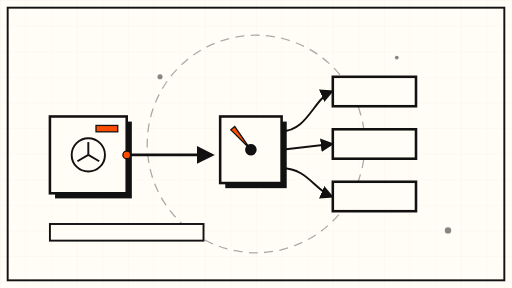
t = 0.00 s
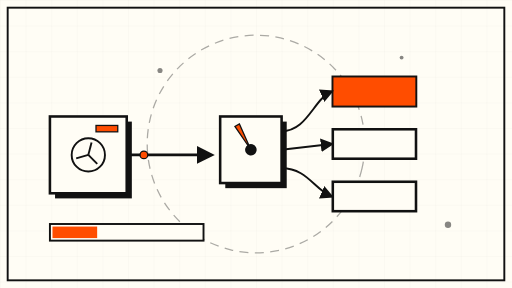
t = 1.63 s
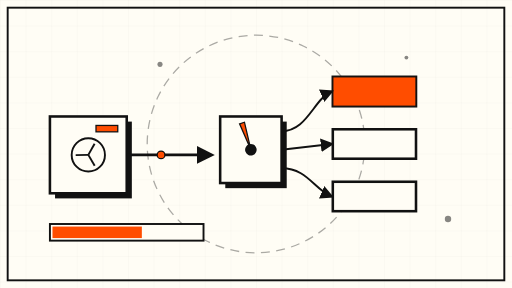
t = 3.25 s
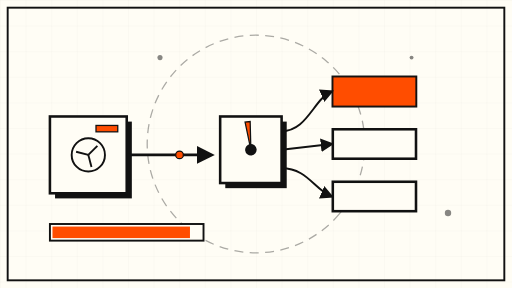
t = 5.00 s
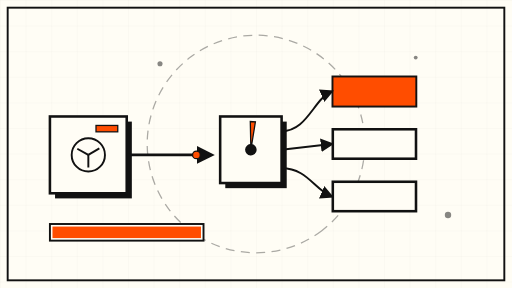
t = 6.60 s
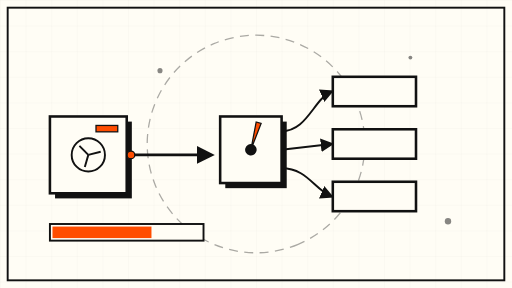
t = 8.40 s

The animated SVG that drew these frames (rendered in a browser with its animation timeline set to each time). Animation: 11 SMIL elements (animate=7,animateMotion=1,animateTransform=3); frames cover the first 8.40 s, repeats indefinitely.

<svg xmlns="http://www.w3.org/2000/svg" viewBox="0 0 800 450" role="img" aria-label="Animated pointer head: a local decision machine sweeping an orange pointer across three option slots and scoring confidence">
  <defs>
    <pattern id="grid-sd2b" width="40" height="40" patternUnits="userSpaceOnUse">
      <path d="M40 0H0V40" fill="none" stroke="#111111" stroke-width="0.5" opacity="0.12"/>
    </pattern>
    <marker id="arrow-sd2b" viewBox="0 0 10 10" refX="8" refY="5" markerWidth="7" markerHeight="7" orient="auto-start-reverse">
      <path d="M0 0L10 5L0 10z" fill="#111111"/>
    </marker>
  </defs>

  <!-- paper sheet -->
  <rect x="0" y="0" width="800" height="450" fill="#FFFDF5"/>
  <rect x="0" y="0" width="800" height="450" fill="url(#grid-sd2b)"/>
  <rect x="12" y="12" width="776" height="426" fill="none" stroke="#111111" stroke-width="3"/>

  <!-- slow rotating dashed orbit ring (45s) -->
  <g opacity="0.35">
    <circle cx="400" cy="225" r="170" fill="none" stroke="#111111" stroke-width="2" stroke-dasharray="14 10">
      <animateTransform attributeName="transform" type="rotate" from="0 400 225" to="360 400 225" dur="45s" repeatCount="indefinite"/>
    </circle>
  </g>

  <!-- local compute box (hard offset shadow) -->
  <rect x="86" y="190" width="120" height="120" fill="#111111"/>
  <rect x="78" y="182" width="120" height="120" fill="#FFFDF5" stroke="#111111" stroke-width="4"/>
  <!-- spinning fan inside (40s, slow) -->
  <g stroke="#111111" stroke-width="3" fill="none">
    <circle cx="138" cy="242" r="26"/>
    <g>
      <line x1="138" y1="242" x2="138" y2="222"/>
      <line x1="138" y1="242" x2="155" y2="252"/>
      <line x1="138" y1="242" x2="121" y2="252"/>
      <animateTransform attributeName="transform" type="rotate" from="0 138 242" to="360 138 242" dur="40s" repeatCount="indefinite"/>
    </g>
  </g>
  <rect x="150" y="196" width="34" height="10" fill="#FF4D00" stroke="#111111" stroke-width="2"/>

  <!-- state cable to the decision hub -->
  <line x1="198" y1="242" x2="330" y2="242" stroke="#111111" stroke-width="4" marker-end="url(#arrow-sd2b)"/>
  <circle r="6" fill="#FF4D00" stroke="#111111" stroke-width="2">
    <animateMotion dur="8s" repeatCount="indefinite" path="M198 242 L330 242"/>
  </circle>

  <!-- decision hub -->
  <rect x="352" y="190" width="96" height="104" fill="#111111"/>
  <rect x="344" y="182" width="96" height="104" fill="#FFFDF5" stroke="#111111" stroke-width="4"/>
  <!-- sweeping pointer needle (slow, 24s full sweep cycle) -->
  <g>
    <polygon points="392,234 388,190 396,190" fill="#FF4D00" stroke="#111111" stroke-width="2"/>
    <circle cx="392" cy="234" r="9" fill="#111111"/>
    <animateTransform attributeName="transform" type="rotate" values="-40 392 234; 40 392 234; -40 392 234" keyTimes="0; 0.5; 1" dur="24s" repeatCount="indefinite"/>
  </g>

  <!-- three option slots -->
  <g stroke="#111111" stroke-width="4" fill="#FFFDF5">
    <rect x="520" y="120" width="130" height="46"/>
    <rect x="520" y="202" width="130" height="46"/>
    <rect x="520" y="284" width="130" height="46"/>
  </g>
  <!-- orange selection overlays cycling one at a time (each 8s slot of a 24s cycle) -->
  <g fill="#FF4D00" stroke="#111111" stroke-width="2">
    <rect x="520" y="120" width="130" height="46" opacity="0">
      <animate attributeName="opacity" values="0;1;1;0;0;0" keyTimes="0;0.04;0.29;0.34;0.66;1" dur="24s" repeatCount="indefinite"/>
    </rect>
    <rect x="520" y="202" width="130" height="46" opacity="0">
      <animate attributeName="opacity" values="0;0;0;0;1;1;0" keyTimes="0;0.33;0.37;0.62;0.66;0.96;1" dur="24s" repeatCount="indefinite"/>
    </rect>
    <rect x="520" y="284" width="130" height="46" opacity="0">
      <animate attributeName="opacity" values="0;0;0;0;0;0;0;1;1;0" keyTimes="0;0.62;0.66;0.7;0.96;1" dur="24s" repeatCount="indefinite" calcMode="discrete"/>
    </rect>
  </g>
  <!-- connector lines hub -> slots -->
  <g stroke="#111111" stroke-width="3" fill="none" marker-end="url(#arrow-sd2b)">
    <path d="M440 205 C 480 205, 490 155, 518 143"/>
    <path d="M440 234 L 518 225"/>
    <path d="M440 263 C 480 263, 490 295, 518 307"/>
  </g>

  <!-- confidence bar filling slowly (12s) -->
  <g>
    <rect x="78" y="350" width="240" height="26" fill="#FFFDF5" stroke="#111111" stroke-width="3"/>
    <rect x="82" y="354" width="0" height="18" fill="#FF4D00" stroke="none">
      <animate attributeName="width" values="0;232;232;0" keyTimes="0;0.45;0.55;1" dur="12s" repeatCount="indefinite"/>
    </rect>
  </g>

  <!-- drifting particles (10s) -->
  <g fill="#111111" opacity="0.5">
    <circle cx="250" cy="120" r="4">
      <animate attributeName="cy" values="120;90;120" dur="10s" repeatCount="indefinite"/>
    </circle>
    <circle cx="700" cy="360" r="5">
      <animate attributeName="cy" values="360;330;360" dur="11s" repeatCount="indefinite"/>
    </circle>
    <circle cx="620" cy="90" r="3">
      <animate attributeName="cx" values="620;650;620" dur="13s" repeatCount="indefinite"/>
    </circle>
  </g>
</svg>
